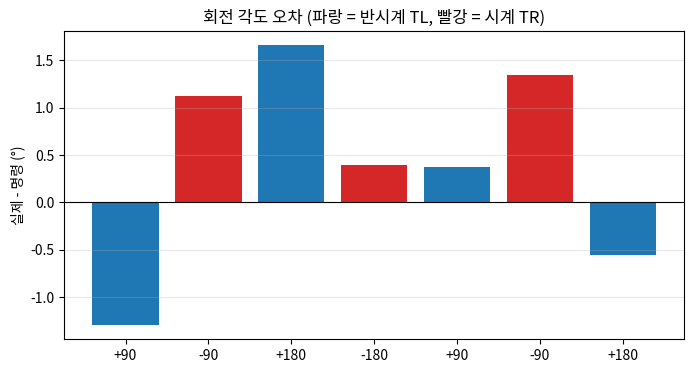

Values plotted in this chart, from the file beside it:
cmd_deg, odom_deg, actual_deg, error_deg
90, 89.87, 88.70, -1.30
-90, -89.87, -88.88, +1.12
180, 181.7, 181.7, +1.66
-180, -180, -179.6, +0.39
90, 90.42, 90.37, +0.37
-90, -89.42, -88.65, +1.35
180, 179.4, 179.4, -0.56
